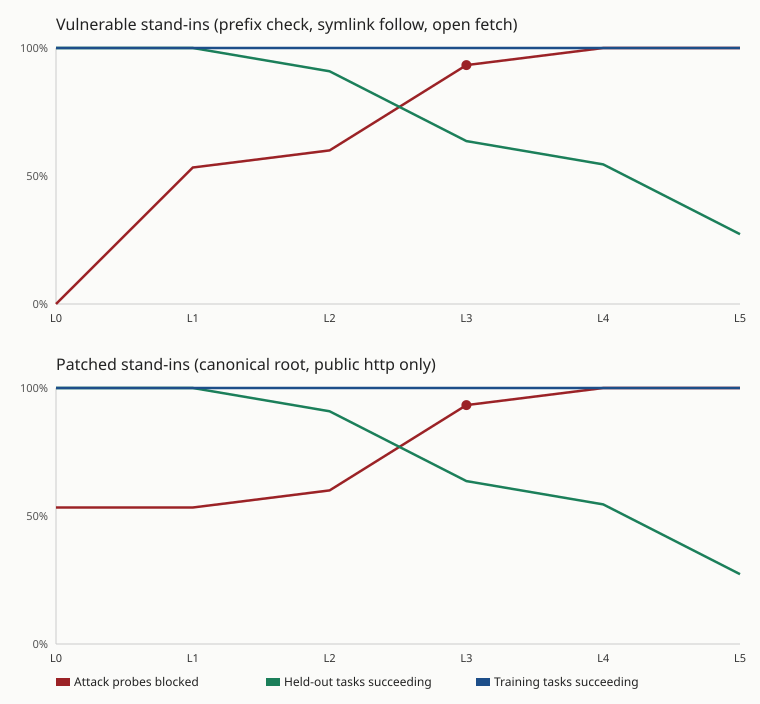

Source data for this figure (header and first rows):
mode, level, name, attack_block_rate, boundary_block_rate, excess_block_rate, heldout_success_rate, train_success_rate, attacks_blocked, attacks_total, heldout_passed, heldout_total
vulnerable, 0, L0 schema, 0.000000, 0.000000, 0.000000, 1, 1, 0, 15, 11, 11
vulnerable, 1, L1 declared, 0.5333, 1, 0.000000, 1, 1, 8, 15, 11, 11
vulnerable, 2, L2 needed coarse, 0.6, 1, 0.1429, 0.9091, 1, 9, 15, 10, 11
vulnerable, 3, L3 needed dirs, 0.9333, 1, 0.8571, 0.6364, 1, 14, 15, 7, 11
vulnerable, 4, L4 needed shape, 1, 1, 1, 0.5455, 1, 15, 15, 6, 11
vulnerable, 5, L5 needed exact, 1, 1, 1, 0.2727, 1, 15, 15, 3, 11
patched, 0, L0 schema, 0.5333, 1, 0.000000, 1, 1, 8, 15, 11, 11
patched, 1, L1 declared, 0.5333, 1, 0.000000, 1, 1, 8, 15, 11, 11
patched, 2, L2 needed coarse, 0.6, 1, 0.1429, 0.9091, 1, 9, 15, 10, 11
patched, 3, L3 needed dirs, 0.9333, 1, 0.8571, 0.6364, 1, 14, 15, 7, 11
patched, 4, L4 needed shape, 1, 1, 1, 0.5455, 1, 15, 15, 6, 11
patched, 5, L5 needed exact, 1, 1, 1, 0.2727, 1, 15, 15, 3, 11
